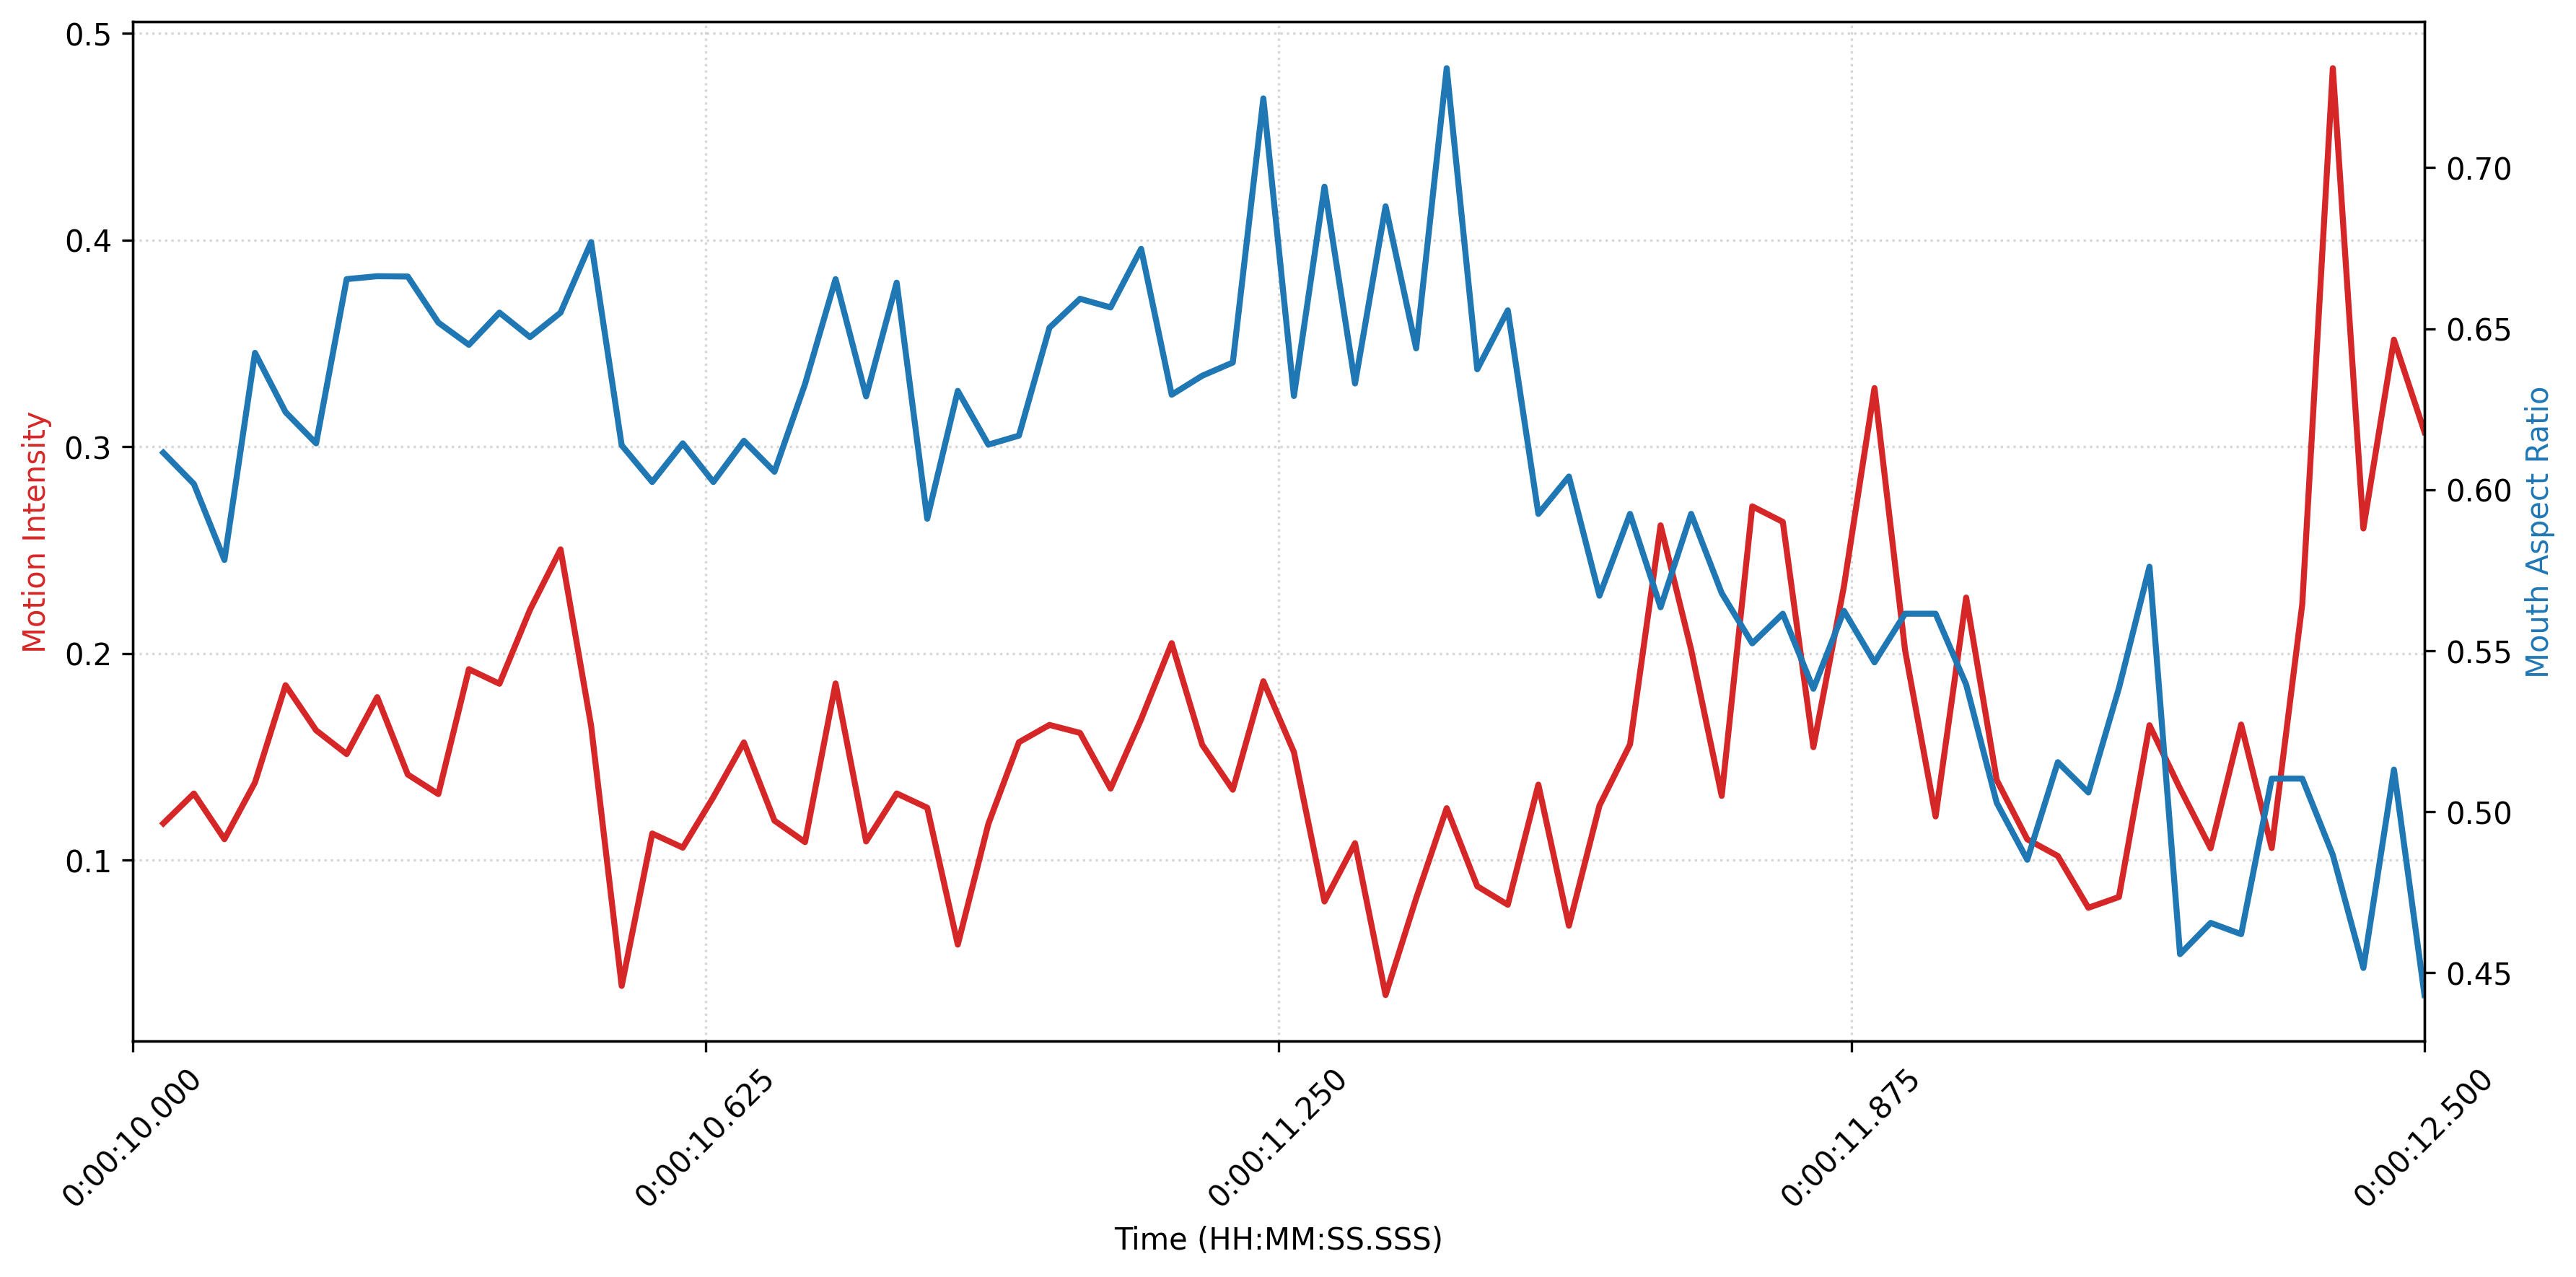

Source code (Python):
import matplotlib.pyplot as plt
import numpy as np
import json
from datetime import timedelta
from math import isnan

def seconds_to_time_str(total_seconds):
    """Convert seconds to HH:MM:SS.SSS format"""
    time_delta = timedelta(seconds=total_seconds)
    time_part, milli_part = str(time_delta).split('.') if '.' in str(time_delta) else (str(time_delta), "000")
    return f"{time_part}.{milli_part[:3]}"

def time_str_to_seconds(time_string):
    """Convert HH:MM:SS.SSS to total seconds"""
    hours, minutes, seconds = time_string.split(':')
    sec_part, milli_part = seconds.split('.') if '.' in seconds else (seconds, "0")
    return float(hours)*3600 + float(minutes)*60 + float(sec_part) + float(milli_part)/1000

def get_peak_motion(motion_records):
    """Get highest confidence motion intensity"""
    return max(motion_records, key=lambda x: x[4])[2] if motion_records else None

def compute_mouth_aspect_ratio(facial_landmarks):
    """Calculate Mouth Aspect Ratio"""
    if len(facial_landmarks) < 68: return 0.0
    try:
        points = np.array(facial_landmarks)
        mouth_width = np.linalg.norm(points[54]-points[48])
        lip_height = (np.linalg.norm(points[58]-points[50]) + np.linalg.norm(points[56]-points[52]))/2
        return round(lip_height/mouth_width, 4) if mouth_width > 1e-6 else 0.0
    except:
        return 0.0

def load_feature_data(file_path, data_type):
    """Load and process feature data file"""
    with open(file_path) as file:
        json_data = json.load(file)
    
    frame_rate = json_data['video_info']['fps']
    data_records = json_data['features' if data_type == 'motion' else 'frames']
    frame_id_key = 'Frame' if data_type == 'motion' else 'frame_number'
    
    values, timestamps = [], []
    for record in data_records:
        if data_type == 'motion' and 'WholeBody' in record:
            if intensity := get_peak_motion(record['WholeBody']):
                values.append(intensity)
                timestamps.append(record[frame_id_key]/frame_rate)
        elif data_type == 'mar' and 'landmarks' in record:
            values.append(compute_mouth_aspect_ratio(record['landmarks']))
            timestamps.append(record[frame_id_key]/frame_rate)
    
    return np.array(timestamps), np.array(values)

def visualize_features(body_data_path, face_data_path, output_file=None, start_time=None, end_time=None):
    """Simplified visualization of motion intensity and mouth aspect ratio"""
    # Load datasets
    motion_times, motion_values = load_feature_data(body_data_path, 'motion')
    mar_times, mar_values = load_feature_data(face_data_path, 'mar')
    
    # Determine analysis window
    start_sec = time_str_to_seconds(start_time) if start_time else max(motion_times[0], mar_times[0])
    end_sec = time_str_to_seconds(end_time) if end_time else min(motion_times[-1], mar_times[-1])
    
    # Filter data to time range
    motion_filter = (motion_times >= start_sec) & (motion_times <= end_sec)
    mar_filter = (mar_times >= start_sec) & (mar_times <= end_sec)
    
    # Create figure with clean styling
    fig, primary_axis = plt.subplots(figsize=(12, 6))
    
    # Plot motion data as solid line
    motion_line = primary_axis.plot(
        motion_times[motion_filter], 
        motion_values[motion_filter],
        color='tab:red',
        linewidth=2,
        label='Motion Intensity'
    )
    primary_axis.set_ylabel('Motion Intensity', color='tab:red')
    
    # Add MAR axis with solid line
    secondary_axis = primary_axis.twinx()
    mar_line = secondary_axis.plot(
        mar_times[mar_filter], 
        mar_values[mar_filter],
        color='tab:blue',
        linewidth=2,
        label='Mouth Aspect Ratio'
    )
    secondary_axis.set_ylabel('Mouth Aspect Ratio', color='tab:blue')
    
    # Set time axis
    primary_axis.set_xlim(start_sec, end_sec)
    primary_axis.set_xlabel('Time (HH:MM:SS.SSS)')
    
    # Set time ticks
    time_ticks = np.linspace(start_sec, end_sec, 5)
    primary_axis.set_xticks(time_ticks)
    primary_axis.set_xticklabels([seconds_to_time_str(t) for t in time_ticks], rotation=45)
    
    # Add minimal grid
    primary_axis.grid(True, linestyle=':', alpha=0.5)
    
    plt.tight_layout()
    if output_file:
        plt.savefig(output_file, dpi=300, bbox_inches='tight')
    else:
        plt.show()

if __name__ == "__main__":
    prefix = "/data/Leo/mm/data/Newborn200/"
    infant = "46cm2.4kg"
    motion_file = f"{prefix}Body/{infant}_motion_features.json"
    face_file = f"{prefix}Face/{infant}_face_landmarks.json"
    
    visualize_features(
        motion_file,
        face_file,
        "feat.png",
        start_time="00:00:10.000",
        end_time="00:00:12.500"
    )